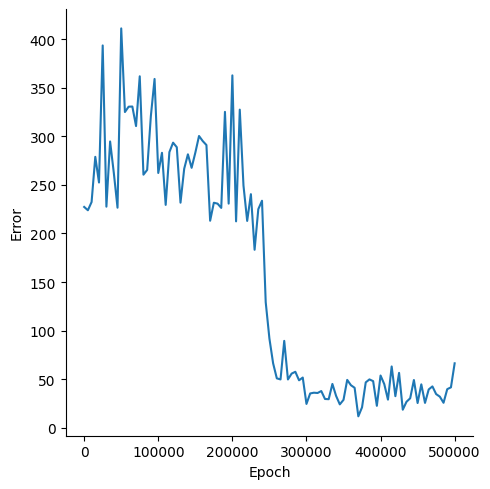

Values plotted in this chart, from the file beside it:
, Epoch, Error
0, 0, 227.3
1, 5000, 223.9
2, 10000, 232.4
3, 15000, 278.9
4, 20000, 252.5
5, 25000, 393.6
6, 30000, 227.6
7, 35000, 294.7
8, 40000, 262.4
9, 45000, 226.5
10, 50000, 411.2
11, 55000, 325
12, 60000, 330.5
13, 65000, 330.7
14, 70000, 310.6
15, 75000, 361.8
16, 80000, 260.5
17, 85000, 265.4
18, 90000, 320.9
19, 95000, 359.1
20, 100000, 262.3
21, 105000, 283.1
22, 110000, 229.4
23, 115000, 283.8
24, 120000, 293.5
25, 125000, 288.8
26, 130000, 231.7
27, 135000, 266.7
28, 140000, 281.5
29, 145000, 267.6
30, 150000, 283.2
31, 155000, 300.4
32, 160000, 295.2
33, 165000, 291
34, 170000, 213.1
35, 175000, 231.6
36, 180000, 230.7
37, 185000, 226.3
38, 190000, 325.2
39, 195000, 230.7
40, 200000, 362.8
41, 205000, 212.5
42, 210000, 327.5
43, 215000, 249.3
44, 220000, 212.9
45, 225000, 240.5
46, 230000, 183.2
47, 235000, 225
48, 240000, 233.7
49, 245000, 129.3
50, 250000, 91.83
51, 255000, 66.31
52, 260000, 50.83
53, 265000, 49.71
54, 270000, 89.42
55, 275000, 49.68
56, 280000, 55.72
57, 285000, 57.59
58, 290000, 48.81
59, 295000, 51.65
... 41 more rows
